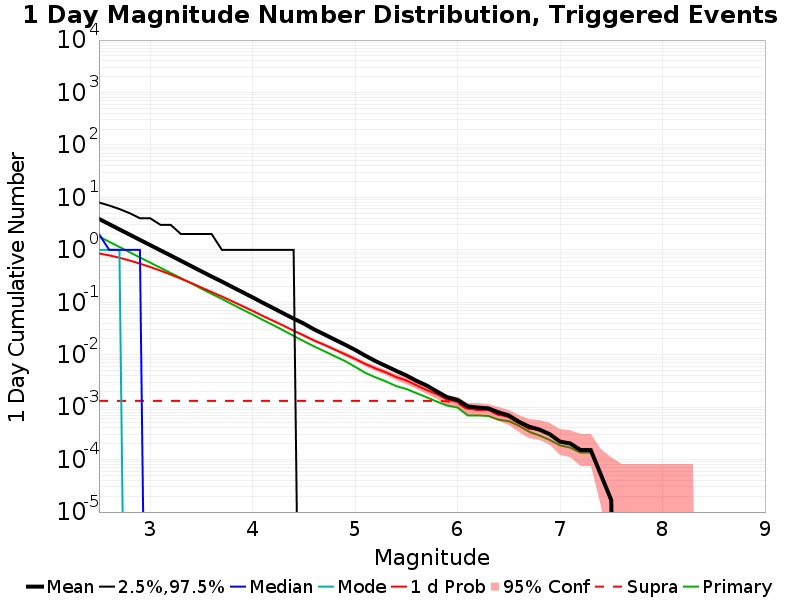

The file beside this chart, header and first rows:
Mag, Mean, 2.5 %ile, 97.5 %ile, Median, Mode, 1 d Probability, 1 d Supra-Seis Prob, Primary Aftershocks Mean
2.5, 3.896, 0.0, 8.0, 2.0, 1.0, 0.8527, 0.001322, 1.797
2.6, 3.091, 0.0, 7.0, 1.0, 1.0, 0.7844, 0.001322, 1.428
2.7, 2.454, 0.0, 6.0, 1.0, 1.0, 0.7066, 0.001322, 1.135
2.8, 1.95, 0.0, 5.0, 1.0, 0.0, 0.6258, 0.001322, 0.9012
2.9, 1.549, 0.0, 4.0, 1.0, 0.0, 0.5444, 0.001322, 0.7151
3.0, 1.233, 0.0, 4.0, 0.0, 0.0, 0.4708, 0.001322, 0.5713
3.1, 0.9787, 0.0, 3.0, 0.0, 0.0, 0.4014, 0.001322, 0.4549
3.2, 0.7797, 0.0, 3.0, 0.0, 0.0, 0.3378, 0.001322, 0.3627
3.3, 0.6184, 0.0, 2.0, 0.0, 0.0, 0.2816, 0.001322, 0.289
3.4, 0.491, 0.0, 2.0, 0.0, 0.0, 0.2335, 0.001322, 0.2304
3.5, 0.3893, 0.0, 2.0, 0.0, 0.0, 0.1912, 0.001322, 0.1819
3.6, 0.3094, 0.0, 2.0, 0.0, 0.0, 0.157, 0.001322, 0.1446
3.7, 0.2482, 0.0, 1.0, 0.0, 0.0, 0.129, 0.001322, 0.1159
3.8, 0.1965, 0.0, 1.0, 0.0, 0.0, 0.1046, 0.001322, 0.09173
3.9, 0.1562, 0.0, 1.0, 0.0, 0.0, 0.08488, 0.001322, 0.07292
4.0, 0.1242, 0.0, 1.0, 0.0, 0.0, 0.06856, 0.001322, 0.05829
4.1, 0.09775, 0.0, 1.0, 0.0, 0.0, 0.05468, 0.001322, 0.04603
4.2, 0.07775, 0.0, 1.0, 0.0, 0.0, 0.04453, 0.001322, 0.0368
4.3, 0.06149, 0.0, 1.0, 0.0, 0.0, 0.03597, 0.001322, 0.02912
4.4, 0.04885, 0.0, 1.0, 0.0, 0.0, 0.02875, 0.001322, 0.02288
4.5, 0.03922, 0.0, 0.0, 0.0, 0.0, 0.02329, 0.001322, 0.01808
4.6, 0.03041, 0.0, 0.0, 0.0, 0.0, 0.01864, 0.001322, 0.01441
4.7, 0.02439, 0.0, 0.0, 0.0, 0.0, 0.01544, 0.001322, 0.01166
4.8, 0.01947, 0.0, 0.0, 0.0, 0.0, 0.01256, 0.001322, 0.00939
4.9, 0.01563, 0.0, 0.0, 0.0, 0.0, 0.01022, 0.001322, 0.00761
5.0, 0.01239, 0.0, 0.0, 0.0, 0.0, 0.008339, 0.001322, 0.005881
5.1, 0.009593, 0.0, 0.0, 0.0, 0.0, 0.006661, 0.001322, 0.004508
5.2, 0.007542, 0.0, 0.0, 0.0, 0.0, 0.005475, 0.001322, 0.003695
5.3, 0.006102, 0.0, 0.0, 0.0, 0.0, 0.00461, 0.001322, 0.003102
5.4, 0.004932, 0.0, 0.0, 0.0, 0.0, 0.003763, 0.001322, 0.002525
5.5, 0.004034, 0.0, 0.0, 0.0, 0.0, 0.003237, 0.001322, 0.00222
5.6, 0.003169, 0.0, 0.0, 0.0, 0.0, 0.00261, 0.001322, 0.001847
5.7, 0.002576, 0.0, 0.0, 0.0, 0.0, 0.002119, 0.001322, 0.001542
5.8, 0.001983, 0.0, 0.0, 0.0, 0.0, 0.001763, 0.001322, 0.001271
5.9, 0.001542, 0.0, 0.0, 0.0, 0.0, 0.00139, 0.001288, 0.001068
6.0, 0.001373, 0.0, 0.0, 0.0, 0.0, 0.001254, 0.001203, 9.830508E-4
6.1, 0.001034, 0.0, 0.0, 0.0, 0.0, 9.322034E-4, 8.983051E-4, 6.9491524E-4
6.2, 9.830508E-4, 0.0, 0.0, 0.0, 0.0, 8.983051E-4, 8.8135595E-4, 6.9491524E-4
6.3, 9.4915257E-4, 0.0, 0.0, 0.0, 0.0, 8.8135595E-4, 8.6440676E-4, 6.779661E-4
6.4, 7.966102E-4, 0.0, 0.0, 0.0, 0.0, 7.288136E-4, 7.118644E-4, 5.762712E-4
6.5, 6.9491524E-4, 0.0, 0.0, 0.0, 0.0, 6.4406777E-4, 6.4406777E-4, 5.423729E-4
6.6, 5.2542373E-4, 0.0, 0.0, 0.0, 0.0, 4.915254E-4, 4.915254E-4, 4.4067798E-4
6.7, 4.237288E-4, 0.0, 0.0, 0.0, 0.0, 3.898305E-4, 3.898305E-4, 3.3898305E-4
6.8, 3.7288136E-4, 0.0, 0.0, 0.0, 0.0, 3.7288136E-4, 3.7288136E-4, 2.881356E-4
6.9, 3.0508474E-4, 0.0, 0.0, 0.0, 0.0, 3.0508474E-4, 3.0508474E-4, 2.3728814E-4
7.0, 2.2033899E-4, 0.0, 0.0, 0.0, 0.0, 2.2033899E-4, 2.2033899E-4, 1.8644068E-4
7.1, 2.0338983E-4, 0.0, 0.0, 0.0, 0.0, 2.0338983E-4, 2.0338983E-4, 1.6949153E-4
7.2, 1.5254237E-4, 0.0, 0.0, 0.0, 0.0, 1.5254237E-4, 1.5254237E-4, 1.3559322E-4
7.3, 1.5254237E-4, 0.0, 0.0, 0.0, 0.0, 1.5254237E-4, 1.5254237E-4, 1.3559322E-4
7.4, 5.084746E-5, 0.0, 0.0, 0.0, 0.0, 5.084746E-5, 5.084746E-5, 5.084746E-5
7.5, 1.6949152E-5, 0.0, 0.0, 0.0, 0.0, 1.6949152E-5, 1.6949152E-5, 1.6949152E-5
7.6, 0.0, 0.0, 0.0, 0.0, 0.0, 0.0, 0.0, 0.0
7.7, 0.0, 0.0, 0.0, 0.0, 0.0, 0.0, 0.0, 0.0
7.8, 0.0, 0.0, 0.0, 0.0, 0.0, 0.0, 0.0, 0.0
7.9, 0.0, 0.0, 0.0, 0.0, 0.0, 0.0, 0.0, 0.0
8.0, 0.0, 0.0, 0.0, 0.0, 0.0, 0.0, 0.0, 0.0
8.1, 0.0, 0.0, 0.0, 0.0, 0.0, 0.0, 0.0, 0.0
8.2, 0.0, 0.0, 0.0, 0.0, 0.0, 0.0, 0.0, 0.0
8.3, 0.0, 0.0, 0.0, 0.0, 0.0, 0.0, 0.0, 0.0
8.4, 0.0, 0.0, 0.0, 0.0, 0.0, 0.0, 0.0, 0.0
... 6 more rows
